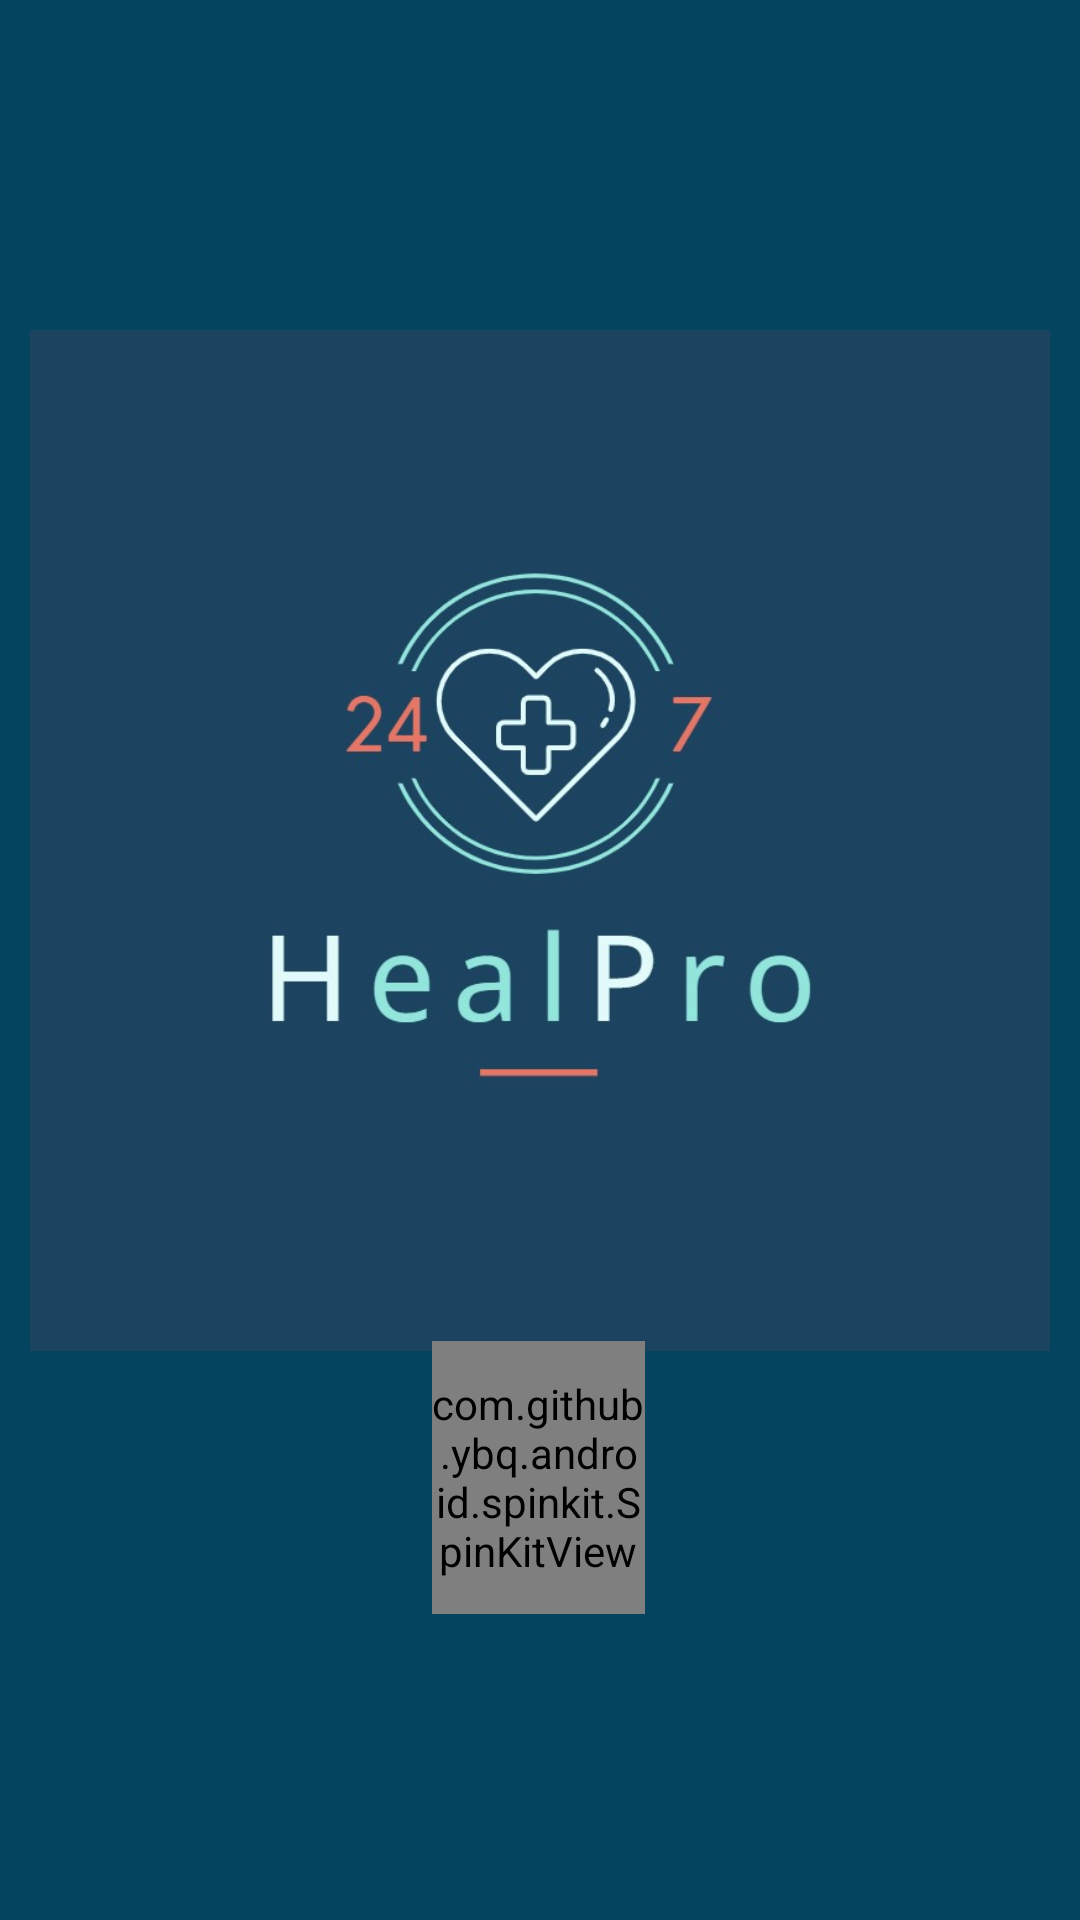

The Android layout XML behind this screen, and the referenced resources:
<!-- AndroidManifest.xml: application theme Theme.HealPro -->
<!-- res/layout/activity_main.xml -->
<?xml version="1.0" encoding="utf-8"?>
<androidx.constraintlayout.widget.ConstraintLayout xmlns:android="http://schemas.android.com/apk/res/android"
    xmlns:app="http://schemas.android.com/apk/res-auto"
    xmlns:tools="http://schemas.android.com/tools"
    android:layout_width="match_parent"
    android:layout_height="match_parent"
    android:background="@color/Navy_Blue">

    <ImageView
        android:id="@+id/imageView3"
        android:layout_width="0dp"
        android:layout_height="wrap_content"
        android:layout_marginStart="10dp"
        android:layout_marginTop="60dp"
        android:layout_marginEnd="10dp"
        android:layout_marginBottom="140dp"
        android:src="@drawable/logo"
        app:layout_constraintBottom_toBottomOf="parent"
        app:layout_constraintEnd_toEndOf="parent"
        app:layout_constraintHorizontal_bias="0.0"
        app:layout_constraintStart_toStartOf="parent"
        app:layout_constraintTop_toTopOf="parent" />

    <LinearLayout
        android:id="@+id/linearLayout2"
        android:layout_width="wrap_content"
        android:layout_height="wrap_content"
        android:orientation="vertical"
        app:layout_constraintBottom_toBottomOf="parent"
        app:layout_constraintEnd_toEndOf="parent"
        app:layout_constraintStart_toStartOf="parent"
        app:layout_constraintTop_toTopOf="@+id/imageView3">

    </LinearLayout>

    <com.github.ybq.android.spinkit.SpinKitView
        android:id="@+id/spin_kit"
        style="@style/SpinKitView.Small.DoubleBounce"
        android:layout_width="71dp"
        android:layout_height="91dp"
        android:layout_gravity="center"
        android:layout_marginStart="144dp"
        app:SpinKit_Color="@color/white"
        app:layout_constraintBottom_toBottomOf="parent"
        app:layout_constraintStart_toStartOf="parent"
        app:layout_constraintTop_toTopOf="parent"
        app:layout_constraintVertical_bias="0.814" />


</androidx.constraintlayout.widget.ConstraintLayout>
<!-- resources referenced by this layout -->
<resources>
  <color name="Navy_Blue">#05445E</color>
  <color name="white">#FFFFFFFF</color>
  <!-- drawable logo: png bitmap (drawable, 125463 bytes) -->
  <style name="Theme.HealPro" parent="Theme.MaterialComponents.DayNight.DarkActionBar">
          
          <item name="colorPrimary">@color/Navy_Blue</item>
          <item name="colorPrimaryVariant">@color/Navy_Blue</item>
          <item name="colorOnPrimary">@color/white</item>
          
          <item name="colorSecondary">@color/Blue_Grotto</item>
          <item name="colorSecondaryVariant">@color/Blue_Grotto</item>
          <item name="colorOnSecondary">@color/black</item>
          
          <item name="android:statusBarColor" tools:targetApi="l">?attr/colorPrimaryVariant</item>
          
      </style>
  <color name="Blue_Grotto">#189AB4</color>
  <color name="black">#FF000000</color>
</resources>
